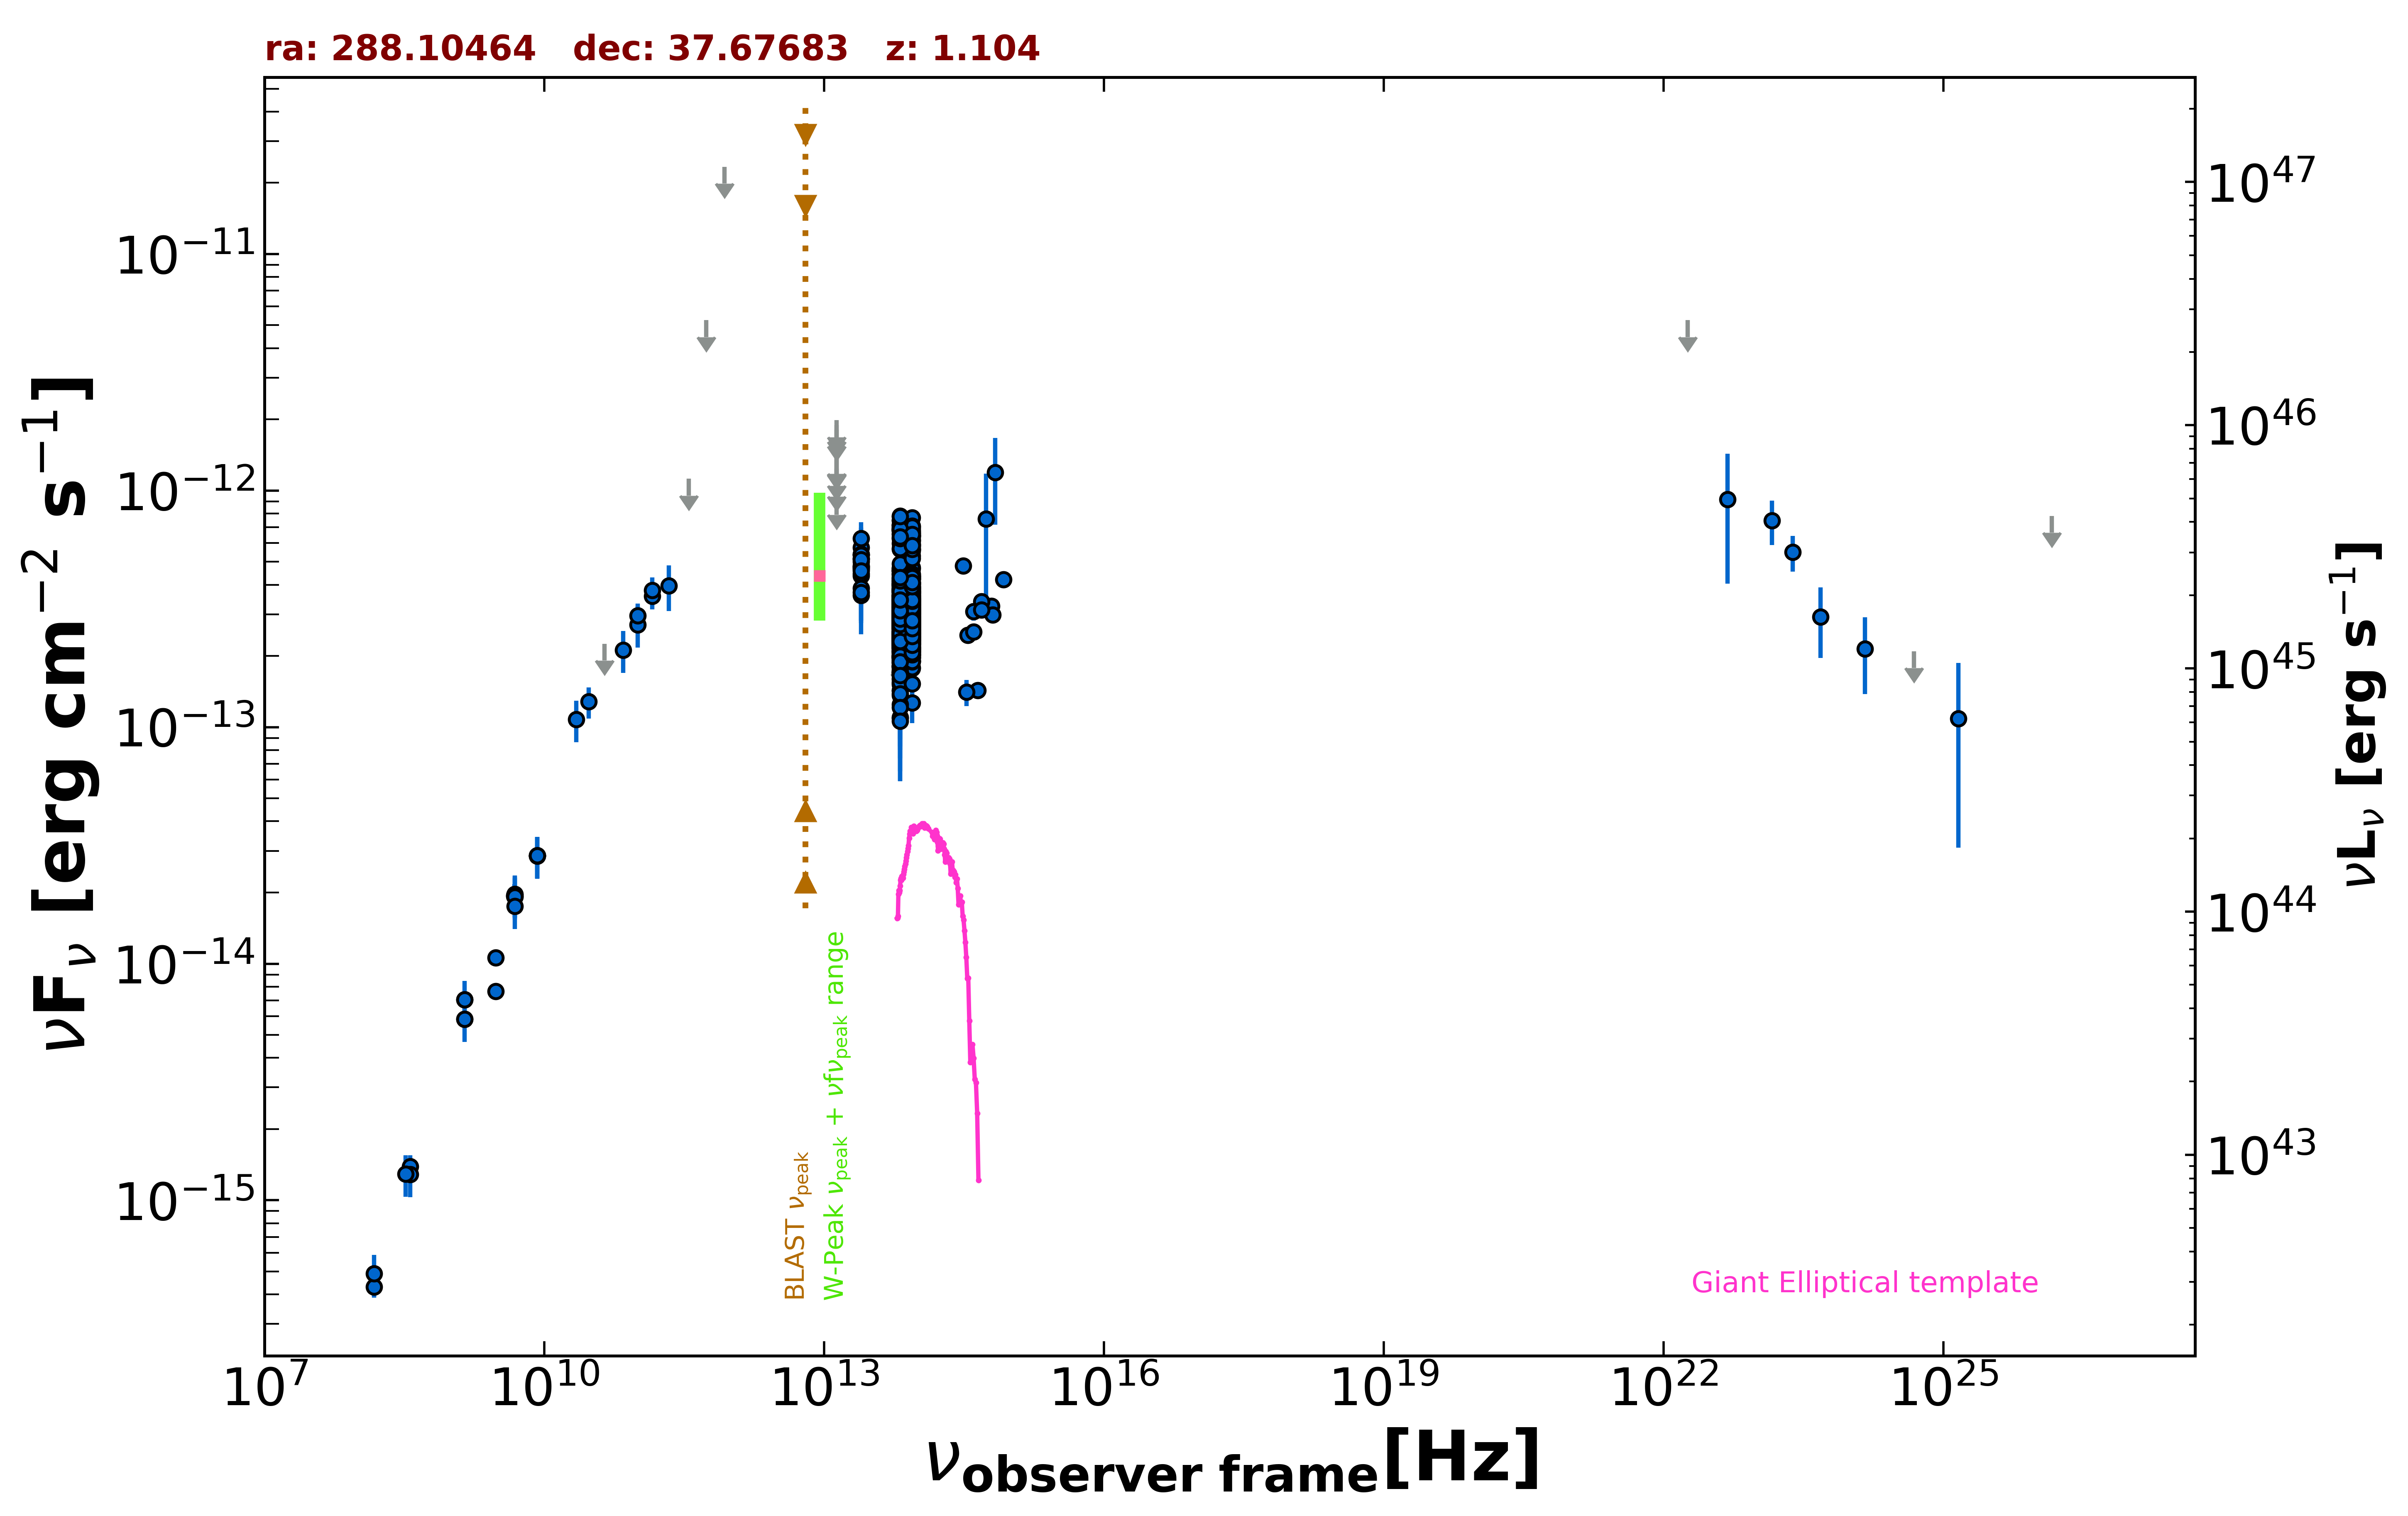

The table this chart was drawn from, first rows:
freq., flux, err_flux, MJD_start, MJD_end, flag, catalog, reference
1.400e+09, 5.839e-15, 1.750e-16, 55000, 55000, , NVSS, Condon et al. 1998  AJ  115  1693
3.000e+09, 7.652e-15, 6.000e-17, 55000, 55000, , VLASSQL, Gordon et al. 2021  ApJS  255  30
3.000e+09, 1.059e-14, 7.500e-17, 55000, 55000, , VLASSQL, Gordon et al. 2021  ApJS  255  30
1.500e+08, 4.312e-16, 4.350e-17, 55000, 55000, , TGSS150, Intema et al. 2017  A&A  598  A781
8.400e+09, 2.864e-14, 0.000e+00, 55000, 55000, , CRATES, Healey et al. 2007  ApJS  171  61
4.800e+09, 1.944e-14, 1.730e-15, 55000, 55000, , GB6, Gregory et al. 1996  ApJS  103  427
4.800e+09, 1.930e-14, 2.400e-15, 55000, 55000, , GB87, Gregory et al. 1992  VizieR  VIII/14/j20…
4.850e+09, 1.921e-14, 0.000e+00, 55000, 55000, , NORTH20, White and Becker  1992  ApJS  79  331
1.400e+09, 7.056e-15, 0.000e+00, 55000, 55000, , NORTH20, White and Becker  1992  ApJS  79  331
3.650e+08, 1.387e-15, 0.000e+00, 55000, 55000, , NORTH20, White and Becker  1992  ApJS  79  331
1.000e+11, 2.709e-13, 5.425e-14, 55000, 55000, , PCCS2100, GHz The Planck Collaboration 2018  A&A  …
1.430e+11, 3.575e-13, 4.325e-14, 55000, 55000, , PCCS2143, GHz The Planck Collaboration 2018  A&A  …
3.000e+10, 1.281e-13, 1.925e-14, 55000, 55000, , PCCS2, 30 GHz The Planck Collaboration 2018  A&…
4.400e+10, 2.253e-13, 0.000e+00, 55000, 55000, UL, PCNT, The Planck Collaboration 2018  A&A  619 …
7.000e+10, 2.120e-13, 4.255e-14, 55000, 55000, , PCNT, The Planck Collaboration 2018  A&A  619 …
1.000e+11, 2.961e-13, 3.680e-14, 55000, 55000, , PCNT, The Planck Collaboration 2018  A&A  619 …
1.430e+11, 3.783e-13, 5.045e-14, 55000, 55000, , PCNT, The Planck Collaboration 2018  A&A  619 …
2.170e+11, 3.957e-13, 8.610e-14, 55000, 55000, , PCNT, The Planck Collaboration 2018  A&A  619 …
3.530e+11, 1.121e-12, 0.000e+00, 55000, 55000, UL, PCNT, The Planck Collaboration 2018  A&A  619 …
5.450e+11, 5.248e-12, 0.000e+00, 55000, 55000, UL, PCNT, The Planck Collaboration 2018  A&A  619 …
8.570e+11, 2.333e-11, 0.000e+00, 55000, 55000, UL, PCNT, The Planck Collaboration 2018  A&A  619 …
8.817e+13, 3.059e-13, 2.350e-15, 55000, 55000, , UNWISE, Schlafly et al. 2019  ApJS  240  30
6.517e+13, 3.687e-13, 3.300e-15, 55000, 55000, , UNWISE, Schlafly et al. 2019  ApJS  240  30
8.817e+13, 5.288e-13, 1.365e-14, 55000, 55000, , WISE, Wright et al. 2010  AJ  140  1868
6.517e+13, 5.653e-13, 1.405e-14, 55000, 55000, , WISE, Wright et al. 2010  AJ  140  1868
2.498e+13, 4.817e-13, 3.460e-14, 55000, 55000, , WISE, Wright et al. 2010  AJ  140  1868
1.363e+13, 7.848e-13, 1.446e-13, 55000, 55000, , WISE, Wright et al. 2010  AJ  140  1868
8.817e+13, 2.329e-13, 2.535e-14, 56949, 56949, , NEOWISE, Mainzer et al. 2014  ApJ  792  30
6.517e+13, 3.061e-13, 3.930e-14, 56949, 56949, , NEOWISE, Mainzer et al. 2014  ApJ  792  30
8.817e+13, 2.697e-13, 2.715e-14, 56950, 56950, , NEOWISE, Mainzer et al. 2014  ApJ  792  30
6.517e+13, 2.713e-13, 3.460e-14, 56950, 56950, , NEOWISE, Mainzer et al. 2014  ApJ  792  30
8.817e+13, 2.829e-13, 2.845e-14, 56950, 56950, , NEOWISE, Mainzer et al. 2014  ApJ  792  30
6.517e+13, 3.280e-13, 3.935e-14, 56950, 56950, , NEOWISE, Mainzer et al. 2014  ApJ  792  30
8.817e+13, 2.274e-13, 2.390e-14, 56950, 56950, , NEOWISE, Mainzer et al. 2014  ApJ  792  30
6.517e+13, 2.766e-13, 3.730e-14, 56950, 56950, , NEOWISE, Mainzer et al. 2014  ApJ  792  30
8.817e+13, 2.783e-13, 2.410e-14, 56950, 56950, , NEOWISE, Mainzer et al. 2014  ApJ  792  30
6.517e+13, 2.477e-13, 3.825e-14, 56950, 56950, , NEOWISE, Mainzer et al. 2014  ApJ  792  30
8.817e+13, 2.790e-13, 2.395e-14, 56949, 56949, , NEOWISE, Mainzer et al. 2014  ApJ  792  30
6.517e+13, 1.608e-13, 4.440e-14, 56949, 56949, , NEOWISE, Mainzer et al. 2014  ApJ  792  30
8.817e+13, 2.757e-13, 2.315e-14, 56949, 56949, , NEOWISE, Mainzer et al. 2014  ApJ  792  30
6.517e+13, 2.518e-13, 3.535e-14, 56949, 56949, , NEOWISE, Mainzer et al. 2014  ApJ  792  30
8.817e+13, 2.882e-13, 2.445e-14, 56949, 56949, , NEOWISE, Mainzer et al. 2014  ApJ  792  30
6.517e+13, 2.376e-13, 3.335e-14, 56949, 56949, , NEOWISE, Mainzer et al. 2014  ApJ  792  30
8.817e+13, 2.412e-13, 2.360e-14, 56949, 56949, , NEOWISE, Mainzer et al. 2014  ApJ  792  30
6.517e+13, 2.668e-13, 3.745e-14, 56949, 56949, , NEOWISE, Mainzer et al. 2014  ApJ  792  30
8.817e+13, 2.552e-13, 2.445e-14, 56950, 56950, , NEOWISE, Mainzer et al. 2014  ApJ  792  30
6.517e+13, 2.374e-13, 3.755e-14, 56950, 56950, , NEOWISE, Mainzer et al. 2014  ApJ  792  30
8.817e+13, 2.780e-13, 2.515e-14, 56950, 56950, , NEOWISE, Mainzer et al. 2014  ApJ  792  30
6.517e+13, 1.974e-13, 4.360e-14, 56950, 56950, , NEOWISE, Mainzer et al. 2014  ApJ  792  30
8.817e+13, 2.395e-13, 2.340e-14, 56950, 56950, , NEOWISE, Mainzer et al. 2014  ApJ  792  30
6.517e+13, 2.318e-13, 3.430e-14, 56950, 56950, , NEOWISE, Mainzer et al. 2014  ApJ  792  30
8.817e+13, 2.925e-13, 2.940e-14, 56949, 56949, , NEOWISE, Mainzer et al. 2014  ApJ  792  30
6.517e+13, 1.731e-13, 3.350e-14, 56949, 56949, , NEOWISE, Mainzer et al. 2014  ApJ  792  30
8.817e+13, 2.628e-13, 2.375e-14, 56949, 56949, , NEOWISE, Mainzer et al. 2014  ApJ  792  30
6.517e+13, 3.109e-13, 4.020e-14, 56949, 56949, , NEOWISE, Mainzer et al. 2014  ApJ  792  30
8.817e+13, 2.824e-13, 2.605e-14, 56949, 56949, , NEOWISE, Mainzer et al. 2014  ApJ  792  30
6.517e+13, 2.320e-13, 5.125e-14, 56949, 56949, , NEOWISE, Mainzer et al. 2014  ApJ  792  30
8.817e+13, 2.874e-13, 2.860e-14, 56949, 56949, , NEOWISE, Mainzer et al. 2014  ApJ  792  30
6.517e+13, 2.807e-13, 3.420e-14, 56949, 56949, , NEOWISE, Mainzer et al. 2014  ApJ  792  30
8.817e+13, 2.408e-13, 2.845e-14, 56950, 56950, , NEOWISE, Mainzer et al. 2014  ApJ  792  30
... 911 more rows
